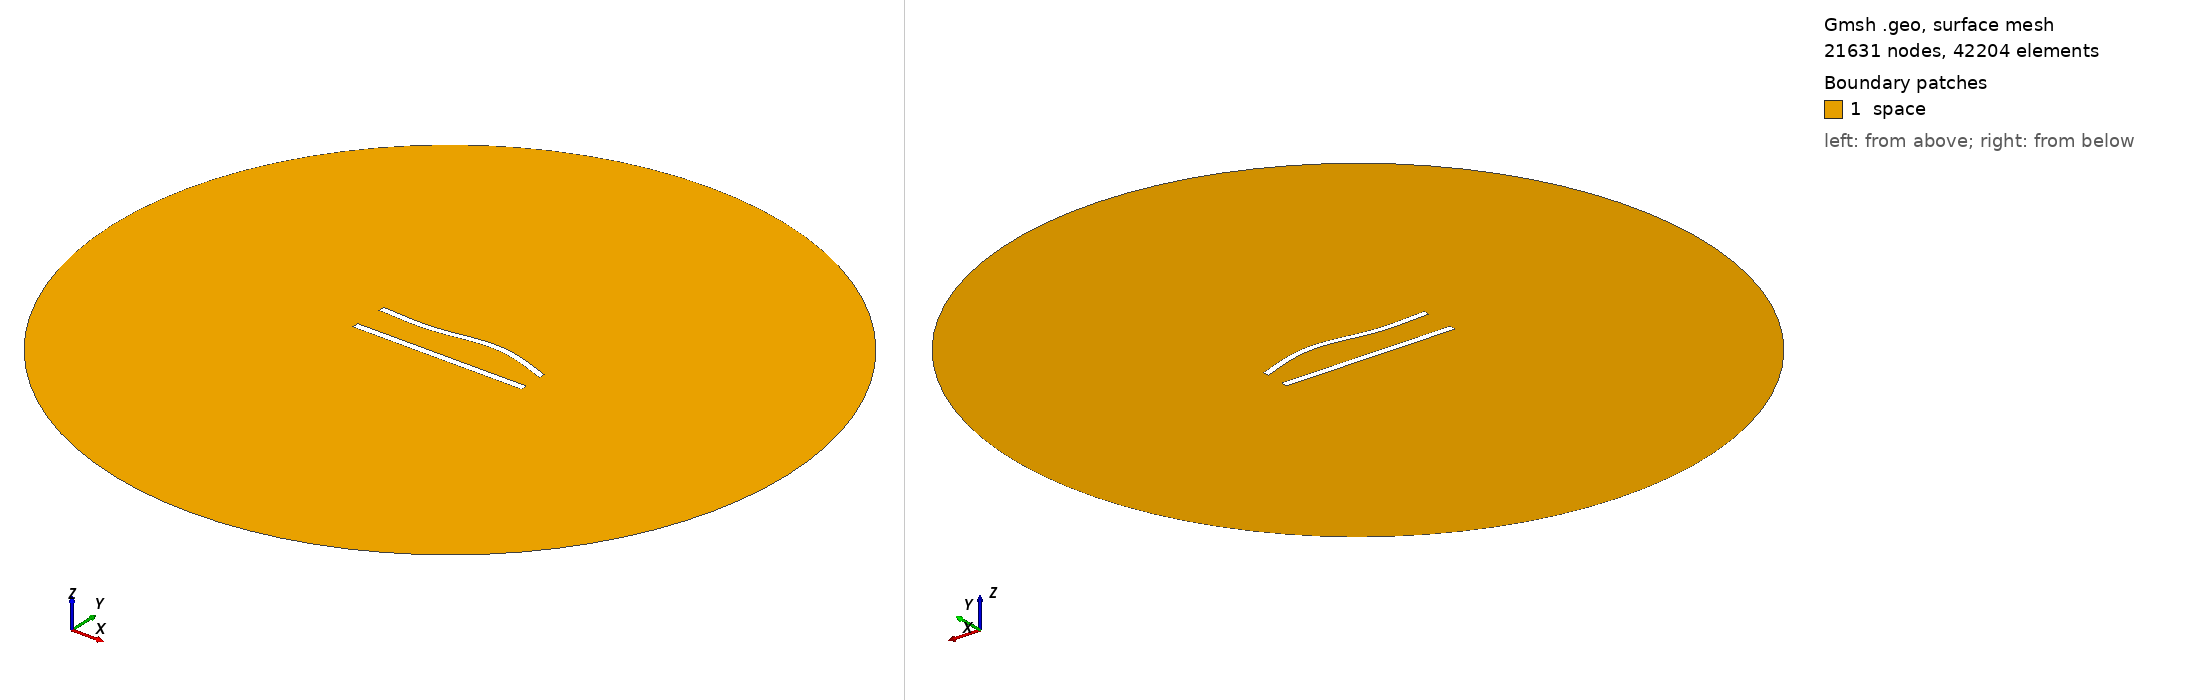

Gmsh geometry script, surface-meshed: 21631 nodes, 42204 surface elements. Boundary patches (legend numbers): 1 space. Left view from above one corner, right view from below the opposite corner. Legend entries are the model's physical surfaces. The drawing asked Gmsh for element sizes between 1% and 20% of the model's largest extent; the script's own settings can give other sizes.

=== 452.geo (drawn) ===
//---------------------------------------
// Geometry kernel
//---------------------------------------

SetFactory("OpenCASCADE");



//---------------------------------------
// Parameters of the geometry
//---------------------------------------

// Overetch of the upper plate
overetch = 0.125;

// Distance between the plates
distance = 20.0;

// Discretization over the x axis (for the deformation)
nx = 50; 

// Length of the plate
L = 100 - overetch; 

// Number of modes
n = 4; 

// 1st mode coefficient
coeff(1) = 0.0;
beta(1) = 0.596864 * 3.1415926535 / L;

// 2nd mode coefficient
coeff(2) = 1.5;
beta(2) = 1.49418 * 3.1415926535 / L;

// 3rd mode coefficient
coeff(3) = -1.5;
beta(3) = 2.50025 * 3.1415926535 / L;

// 4th mode coefficient
coeff(4) = 0.0;
beta(4) = 3.49999 * 3.1415926535 / L;



//---------------------------------------
// Upper plate (deformed rectangle)
//---------------------------------------

// Coordiantes of the upper plate
xmin = -50;
xmax = 50 - overetch;

// Height of the upper plate
yheight = 4 - 2 * overetch;

// Indexes of the points
UpperID[] = {};
LowerID[] = {};
LeftID[] = {};
RightID[] = {};

// Point index
p = 1;

// Horizontal edges
For i In {1:nx}
    x = xmin + (i-1)*(xmax - xmin)/(nx-1);

    y_bottom = distance / 2 + overetch;
    For j In {1:n}
        C = (Cosh(beta(j)*L) + Cos(beta(j)*L)) / (Sinh(beta(j)*L) + Sin(beta(j)*L));
        y_bottom  = y_bottom + coeff(j) * (Cosh(beta(j)*(x+50)) - Cos(beta(j)*(x+50)) - C * (Sinh(beta(j)*(x+50)) - Sin(beta(j)*(x+50))));
    EndFor

    y_top = y_bottom + yheight;

    Point(p) = {x, y_top, 0, 1.0};
    UpperID[i] = p;
    p = p + 1;

    Point(p) = {x, y_bottom, 0, 1.0};
    LowerID[i] = p;
    p = p + 1;
EndFor

// Create point lists
UpperPts[] = {}; LowerPts[] = {};
For i In {1:nx}
  UpperPts[] += {UpperID[i]};
  LowerPts[] += {LowerID[i]};
EndFor

// Build splines
Spline(1) = {UpperPts[]};
Spline(2) = {LowerPts[]};
Line(3) = {LowerPts[nx-1], UpperPts[nx-1]};
Line(4) = {LowerPts[0], UpperPts[0]};

// Build the plane surface
Curve Loop(1) = {2, 3, -1, -4};
Plane Surface(1) = {1};



//---------------------------------------
// Lower plate (rectangle)
//---------------------------------------

// Vertices
Point(1001) = {-50, -distance/2, 0, 1.0};
Point(1002) = { 50, -distance/2, 0, 1.0};
Point(1003) = { 50,  -distance/2 + 4, 0, 1.0};
Point(1004) = {-50,  -distance/2 + 4, 0, 1.0};

// Edges
Line(5) = {1001, 1002};
Line(6) = {1002, 1003};
Line(7) = {1003, 1004};
Line(8) = {1004, 1001};

// Plane surface
Line Loop(2) = {5, 6, 7, 8};
Plane Surface(2) = {2}; 



//---------------------------------------
// Outer (fictious) boundary
//---------------------------------------

// Points
Point(1005) = {0, 0, 0};       // Center
Point(1006) = {200, 0, 0};     // Start point
Point(1007) = {0, 200, 0};     // 90 degrees
Point(1008) = {-200, 0, 0};    // 180 degrees
Point(1009) = {0, -200, 0};    // 270 degrees

// Circle arcs (each needs start, center, end)
Circle(9) = {1006, 1005, 1007};
Circle(10) = {1007, 1005, 1008};
Circle(11) = {1008, 1005, 1009};
Circle(12) = {1009, 1005, 1006};

// Plane surface for the entire domain
Curve Loop(3) = {9, 10, 11, 12};
Surface(3) = {3};

// Subtract the plates from the whole domain to obtain the actual domain where we want to solve the equations
BooleanDifference{ Surface{3}; Delete; }{ Surface{1}; Surface{2}; Delete; }




//---------------------------------------
// Transfinite Lines/Curves
//---------------------------------------

// Set the number of points on the boundaries
r = 6;
d = 0.15;

// Plates
Transfinite Curve {1} = 50*r/4 Using Progression 1;
Transfinite Line {2} = 50*r Using Progression 1;
Transfinite Curve {3, 4} = 2*r Using Progression 1+d;
Transfinite Line {5} = 50*r/4 Using Progression 1;
Transfinite Line {7} = 50*r Using Progression 1;
Transfinite Line {6} = 2*r Using Progression 1-d;
Transfinite Line {8} = 2*r Using Progression 1+d;

// Outer boundary
Transfinite Line {9, 10, 11, 12} = 20 Using Progression 1;



//---------------------------------------
// Physical groups
//---------------------------------------                

// Physical curves (boundaries)
Physical Line("force_segment", 10) = {2};
Physical Line("upper_plate", 11) = {1, 3, 4};
Physical Line("lower_plate", 12) = {5, 6, 7, 8};
Physical Line("boundary", 20) = {9, 10, 11, 12};

// Physical Surfaces
Physical Surface("space", 30) = {3};



//---------------------------------------
// 6. Generate the Mesh
//---------------------------------------

// 2D mesh generation
Mesh 2;
